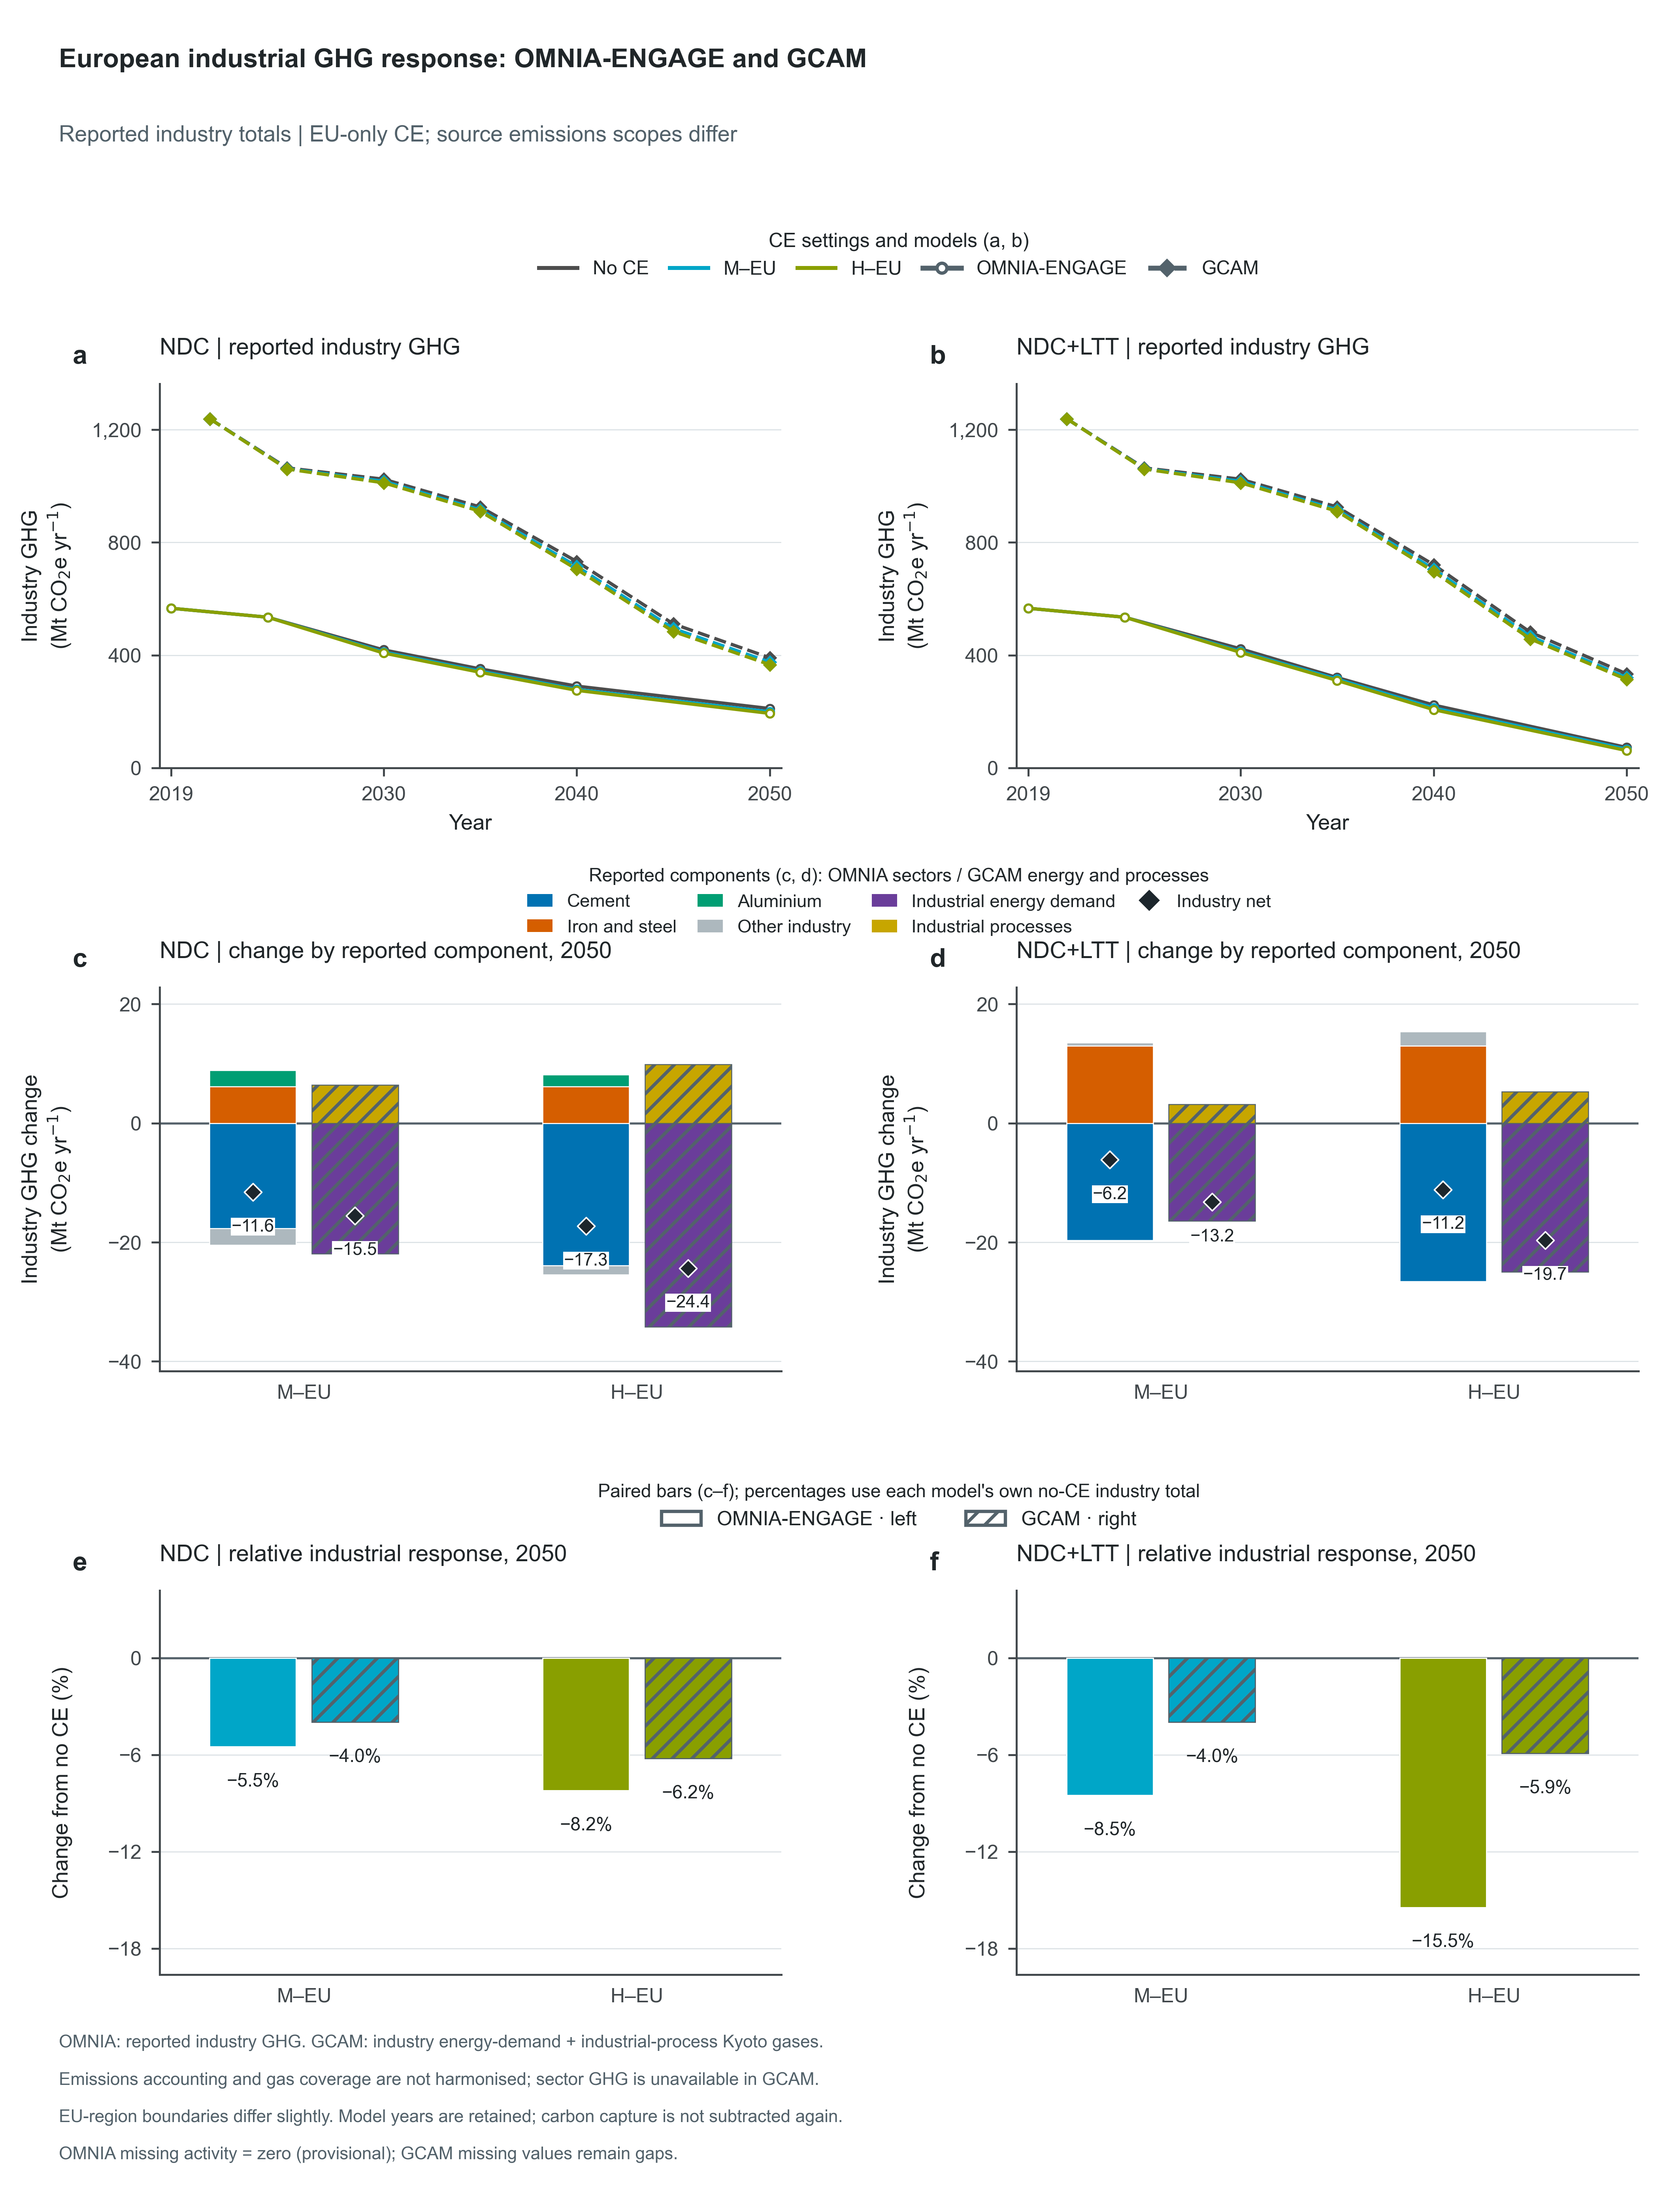

The data file committed next to this chart (first rows):
Model, Scenario, Climate, ClimatePathway, Policy, CE, Sector, Year, Scope, BarOrder, BarType, SourceFile, SourceModel, SourceSheet, SourceRegions, MissingActivityPolicy, Metric, Series, Value, Unit, Role, Numerator, NumeratorUnit, ConversionFactor
OMNIA-ENGAGE, ndc_noce, ndc, NDC, noce, No CE, Industry, 2019, EU model regions, , trajectory, results_allCE_261008.csv, OMNIA-ENGAGE, , ["EUE", "EUM", "EUW"], zero, Industrial GHG emissions, Total industry, 566.4, MtCO2e/yr, plotted, 566.4, MtCO2e/yr, 1
OMNIA-ENGAGE, ndc_noce, ndc, NDC, noce, No CE, Industry, 2024, EU model regions, , trajectory, results_allCE_261008.csv, OMNIA-ENGAGE, , ["EUE", "EUM", "EUW"], zero, Industrial GHG emissions, Total industry, 534.6, MtCO2e/yr, plotted, 534.6, MtCO2e/yr, 1
OMNIA-ENGAGE, ndc_noce, ndc, NDC, noce, No CE, Industry, 2030, EU model regions, , trajectory, results_allCE_261008.csv, OMNIA-ENGAGE, , ["EUE", "EUM", "EUW"], zero, Industrial GHG emissions, Total industry, 418.6, MtCO2e/yr, plotted, 418.6, MtCO2e/yr, 1
OMNIA-ENGAGE, ndc_noce, ndc, NDC, noce, No CE, Industry, 2035, EU model regions, , trajectory, results_allCE_261008.csv, OMNIA-ENGAGE, , ["EUE", "EUM", "EUW"], zero, Industrial GHG emissions, Total industry, 351.3, MtCO2e/yr, plotted, 351.3, MtCO2e/yr, 1
OMNIA-ENGAGE, ndc_noce, ndc, NDC, noce, No CE, Industry, 2040, EU model regions, , trajectory, results_allCE_261008.csv, OMNIA-ENGAGE, , ["EUE", "EUM", "EUW"], zero, Industrial GHG emissions, Total industry, 290.2, MtCO2e/yr, plotted, 290.2, MtCO2e/yr, 1
OMNIA-ENGAGE, ndc_noce, ndc, NDC, noce, No CE, Industry, 2050, EU model regions, , trajectory, results_allCE_261008.csv, OMNIA-ENGAGE, , ["EUE", "EUM", "EUW"], zero, Industrial GHG emissions, Total industry, 210.5, MtCO2e/yr, plotted, 210.5, MtCO2e/yr, 1
OMNIA-ENGAGE, ndc_noce, ndc, NDC, noce, No CE, Industry, 2050, EU model regions, 1.0, future, results_allCE_261008.csv, OMNIA-ENGAGE, , ["EUE", "EUM", "EUW"], zero, Industrial GHG emissions change, Total industry, 0.0, MtCO2e/yr, net, 0.0, MtCO2e/yr, 1
OMNIA-ENGAGE, ndc_noce, ndc, NDC, noce, No CE, Industry, 2050, EU model regions, 1.0, future, results_allCE_261008.csv, OMNIA-ENGAGE, , ["EUE", "EUM", "EUW"], zero, Industrial GHG emissions change, Cement, 0.0, MtCO2e/yr, plotted, 0.0, MtCO2e/yr, 1
OMNIA-ENGAGE, ndc_noce, ndc, NDC, noce, No CE, Industry, 2050, EU model regions, 1.0, future, results_allCE_261008.csv, OMNIA-ENGAGE, , ["EUE", "EUM", "EUW"], zero, Industrial GHG emissions change, Iron and steel, 0.0, MtCO2e/yr, plotted, 0.0, MtCO2e/yr, 1
OMNIA-ENGAGE, ndc_noce, ndc, NDC, noce, No CE, Industry, 2050, EU model regions, 1.0, future, results_allCE_261008.csv, OMNIA-ENGAGE, , ["EUE", "EUM", "EUW"], zero, Industrial GHG emissions change, Aluminium, 0.0, MtCO2e/yr, plotted, 0.0, MtCO2e/yr, 1
OMNIA-ENGAGE, ndc_noce, ndc, NDC, noce, No CE, Industry, 2050, EU model regions, 1.0, future, results_allCE_261008.csv, OMNIA-ENGAGE, , ["EUE", "EUM", "EUW"], zero, Industrial GHG emissions change, Other industry, 0.0, MtCO2e/yr, plotted, 0.0, MtCO2e/yr, 1
OMNIA-ENGAGE, ndc_noce, ndc, NDC, noce, No CE, Industry, 2050, EU model regions, 1.0, future, results_allCE_261008.csv, OMNIA-ENGAGE, , ["EUE", "EUM", "EUW"], zero, Industrial GHG emissions change from no …, Total industry, 0.0, %, context, 210.5, MtCO2e/yr, 100
OMNIA-ENGAGE, ndc_medce_eu, ndc, NDC, medce_eu, Medium CE, EU, Industry, 2019, EU model regions, , trajectory, results_allCE_261008.csv, OMNIA-ENGAGE, , ["EUE", "EUM", "EUW"], zero, Industrial GHG emissions, Total industry, 566.4, MtCO2e/yr, plotted, 566.4, MtCO2e/yr, 1
OMNIA-ENGAGE, ndc_medce_eu, ndc, NDC, medce_eu, Medium CE, EU, Industry, 2024, EU model regions, , trajectory, results_allCE_261008.csv, OMNIA-ENGAGE, , ["EUE", "EUM", "EUW"], zero, Industrial GHG emissions, Total industry, 534.6, MtCO2e/yr, plotted, 534.6, MtCO2e/yr, 1
OMNIA-ENGAGE, ndc_medce_eu, ndc, NDC, medce_eu, Medium CE, EU, Industry, 2030, EU model regions, , trajectory, results_allCE_261008.csv, OMNIA-ENGAGE, , ["EUE", "EUM", "EUW"], zero, Industrial GHG emissions, Total industry, 411.1, MtCO2e/yr, plotted, 411.1, MtCO2e/yr, 1
OMNIA-ENGAGE, ndc_medce_eu, ndc, NDC, medce_eu, Medium CE, EU, Industry, 2035, EU model regions, , trajectory, results_allCE_261008.csv, OMNIA-ENGAGE, , ["EUE", "EUM", "EUW"], zero, Industrial GHG emissions, Total industry, 343, MtCO2e/yr, plotted, 343, MtCO2e/yr, 1
OMNIA-ENGAGE, ndc_medce_eu, ndc, NDC, medce_eu, Medium CE, EU, Industry, 2040, EU model regions, , trajectory, results_allCE_261008.csv, OMNIA-ENGAGE, , ["EUE", "EUM", "EUW"], zero, Industrial GHG emissions, Total industry, 278.5, MtCO2e/yr, plotted, 278.5, MtCO2e/yr, 1
OMNIA-ENGAGE, ndc_medce_eu, ndc, NDC, medce_eu, Medium CE, EU, Industry, 2050, EU model regions, , trajectory, results_allCE_261008.csv, OMNIA-ENGAGE, , ["EUE", "EUM", "EUW"], zero, Industrial GHG emissions, Total industry, 198.9, MtCO2e/yr, plotted, 198.9, MtCO2e/yr, 1
OMNIA-ENGAGE, ndc_medce_eu, ndc, NDC, medce_eu, Medium CE, EU, Industry, 2050, EU model regions, 2.0, future, results_allCE_261008.csv, OMNIA-ENGAGE, , ["EUE", "EUM", "EUW"], zero, Industrial GHG emissions change, Total industry, -11.58, MtCO2e/yr, net, -11.58, MtCO2e/yr, 1
OMNIA-ENGAGE, ndc_medce_eu, ndc, NDC, medce_eu, Medium CE, EU, Industry, 2050, EU model regions, 2.0, future, results_allCE_261008.csv, OMNIA-ENGAGE, , ["EUE", "EUM", "EUW"], zero, Industrial GHG emissions change, Cement, -17.69, MtCO2e/yr, plotted, -17.69, MtCO2e/yr, 1
OMNIA-ENGAGE, ndc_medce_eu, ndc, NDC, medce_eu, Medium CE, EU, Industry, 2050, EU model regions, 2.0, future, results_allCE_261008.csv, OMNIA-ENGAGE, , ["EUE", "EUM", "EUW"], zero, Industrial GHG emissions change, Iron and steel, 6.174, MtCO2e/yr, plotted, 6.174, MtCO2e/yr, 1
OMNIA-ENGAGE, ndc_medce_eu, ndc, NDC, medce_eu, Medium CE, EU, Industry, 2050, EU model regions, 2.0, future, results_allCE_261008.csv, OMNIA-ENGAGE, , ["EUE", "EUM", "EUW"], zero, Industrial GHG emissions change, Aluminium, 2.677, MtCO2e/yr, plotted, 2.677, MtCO2e/yr, 1
OMNIA-ENGAGE, ndc_medce_eu, ndc, NDC, medce_eu, Medium CE, EU, Industry, 2050, EU model regions, 2.0, future, results_allCE_261008.csv, OMNIA-ENGAGE, , ["EUE", "EUM", "EUW"], zero, Industrial GHG emissions change, Other industry, -2.749, MtCO2e/yr, plotted, -2.749, MtCO2e/yr, 1
OMNIA-ENGAGE, ndc_medce_eu, ndc, NDC, medce_eu, Medium CE, EU, Industry, 2050, EU model regions, 2.0, future, results_allCE_261008.csv, OMNIA-ENGAGE, , ["EUE", "EUM", "EUW"], zero, Industrial GHG emissions change from no …, Total industry, -5.503, %, plotted, 198.9, MtCO2e/yr, 100
OMNIA-ENGAGE, ndc_highce_eu, ndc, NDC, highce_eu, High CE, EU, Industry, 2019, EU model regions, , trajectory, results_allCE_261008.csv, OMNIA-ENGAGE, , ["EUE", "EUM", "EUW"], zero, Industrial GHG emissions, Total industry, 566.4, MtCO2e/yr, plotted, 566.4, MtCO2e/yr, 1
OMNIA-ENGAGE, ndc_highce_eu, ndc, NDC, highce_eu, High CE, EU, Industry, 2024, EU model regions, , trajectory, results_allCE_261008.csv, OMNIA-ENGAGE, , ["EUE", "EUM", "EUW"], zero, Industrial GHG emissions, Total industry, 534.6, MtCO2e/yr, plotted, 534.6, MtCO2e/yr, 1
OMNIA-ENGAGE, ndc_highce_eu, ndc, NDC, highce_eu, High CE, EU, Industry, 2030, EU model regions, , trajectory, results_allCE_261008.csv, OMNIA-ENGAGE, , ["EUE", "EUM", "EUW"], zero, Industrial GHG emissions, Total industry, 407.3, MtCO2e/yr, plotted, 407.3, MtCO2e/yr, 1
OMNIA-ENGAGE, ndc_highce_eu, ndc, NDC, highce_eu, High CE, EU, Industry, 2035, EU model regions, , trajectory, results_allCE_261008.csv, OMNIA-ENGAGE, , ["EUE", "EUM", "EUW"], zero, Industrial GHG emissions, Total industry, 339.1, MtCO2e/yr, plotted, 339.1, MtCO2e/yr, 1
OMNIA-ENGAGE, ndc_highce_eu, ndc, NDC, highce_eu, High CE, EU, Industry, 2040, EU model regions, , trajectory, results_allCE_261008.csv, OMNIA-ENGAGE, , ["EUE", "EUM", "EUW"], zero, Industrial GHG emissions, Total industry, 275.1, MtCO2e/yr, plotted, 275.1, MtCO2e/yr, 1
OMNIA-ENGAGE, ndc_highce_eu, ndc, NDC, highce_eu, High CE, EU, Industry, 2050, EU model regions, , trajectory, results_allCE_261008.csv, OMNIA-ENGAGE, , ["EUE", "EUM", "EUW"], zero, Industrial GHG emissions, Total industry, 193.2, MtCO2e/yr, plotted, 193.2, MtCO2e/yr, 1
OMNIA-ENGAGE, ndc_highce_eu, ndc, NDC, highce_eu, High CE, EU, Industry, 2050, EU model regions, 3.0, future, results_allCE_261008.csv, OMNIA-ENGAGE, , ["EUE", "EUM", "EUW"], zero, Industrial GHG emissions change, Total industry, -17.31, MtCO2e/yr, net, -17.31, MtCO2e/yr, 1
OMNIA-ENGAGE, ndc_highce_eu, ndc, NDC, highce_eu, High CE, EU, Industry, 2050, EU model regions, 3.0, future, results_allCE_261008.csv, OMNIA-ENGAGE, , ["EUE", "EUM", "EUW"], zero, Industrial GHG emissions change, Cement, -23.94, MtCO2e/yr, plotted, -23.94, MtCO2e/yr, 1
OMNIA-ENGAGE, ndc_highce_eu, ndc, NDC, highce_eu, High CE, EU, Industry, 2050, EU model regions, 3.0, future, results_allCE_261008.csv, OMNIA-ENGAGE, , ["EUE", "EUM", "EUW"], zero, Industrial GHG emissions change, Iron and steel, 6.173, MtCO2e/yr, plotted, 6.173, MtCO2e/yr, 1
OMNIA-ENGAGE, ndc_highce_eu, ndc, NDC, highce_eu, High CE, EU, Industry, 2050, EU model regions, 3.0, future, results_allCE_261008.csv, OMNIA-ENGAGE, , ["EUE", "EUM", "EUW"], zero, Industrial GHG emissions change, Aluminium, 1.952, MtCO2e/yr, plotted, 1.952, MtCO2e/yr, 1
OMNIA-ENGAGE, ndc_highce_eu, ndc, NDC, highce_eu, High CE, EU, Industry, 2050, EU model regions, 3.0, future, results_allCE_261008.csv, OMNIA-ENGAGE, , ["EUE", "EUM", "EUW"], zero, Industrial GHG emissions change, Other industry, -1.49, MtCO2e/yr, plotted, -1.49, MtCO2e/yr, 1
OMNIA-ENGAGE, ndc_highce_eu, ndc, NDC, highce_eu, High CE, EU, Industry, 2050, EU model regions, 3.0, future, results_allCE_261008.csv, OMNIA-ENGAGE, , ["EUE", "EUM", "EUW"], zero, Industrial GHG emissions change from no …, Total industry, -8.222, %, plotted, 193.2, MtCO2e/yr, 100
OMNIA-ENGAGE, baseline_noce, baseline, NDC+LTT, noce, No CE, Industry, 2019, EU model regions, , trajectory, results_allCE_261008.csv, OMNIA-ENGAGE, , ["EUE", "EUM", "EUW"], zero, Industrial GHG emissions, Total industry, 566.4, MtCO2e/yr, plotted, 566.4, MtCO2e/yr, 1
OMNIA-ENGAGE, baseline_noce, baseline, NDC+LTT, noce, No CE, Industry, 2024, EU model regions, , trajectory, results_allCE_261008.csv, OMNIA-ENGAGE, , ["EUE", "EUM", "EUW"], zero, Industrial GHG emissions, Total industry, 534.6, MtCO2e/yr, plotted, 534.6, MtCO2e/yr, 1
OMNIA-ENGAGE, baseline_noce, baseline, NDC+LTT, noce, No CE, Industry, 2030, EU model regions, , trajectory, results_allCE_261008.csv, OMNIA-ENGAGE, , ["EUE", "EUM", "EUW"], zero, Industrial GHG emissions, Total industry, 422.4, MtCO2e/yr, plotted, 422.4, MtCO2e/yr, 1
OMNIA-ENGAGE, baseline_noce, baseline, NDC+LTT, noce, No CE, Industry, 2035, EU model regions, , trajectory, results_allCE_261008.csv, OMNIA-ENGAGE, , ["EUE", "EUM", "EUW"], zero, Industrial GHG emissions, Total industry, 320.6, MtCO2e/yr, plotted, 320.6, MtCO2e/yr, 1
OMNIA-ENGAGE, baseline_noce, baseline, NDC+LTT, noce, No CE, Industry, 2040, EU model regions, , trajectory, results_allCE_261008.csv, OMNIA-ENGAGE, , ["EUE", "EUM", "EUW"], zero, Industrial GHG emissions, Total industry, 222.9, MtCO2e/yr, plotted, 222.9, MtCO2e/yr, 1
OMNIA-ENGAGE, baseline_noce, baseline, NDC+LTT, noce, No CE, Industry, 2050, EU model regions, , trajectory, results_allCE_261008.csv, OMNIA-ENGAGE, , ["EUE", "EUM", "EUW"], zero, Industrial GHG emissions, Total industry, 72.38, MtCO2e/yr, plotted, 72.38, MtCO2e/yr, 1
OMNIA-ENGAGE, baseline_noce, baseline, NDC+LTT, noce, No CE, Industry, 2050, EU model regions, 1.0, future, results_allCE_261008.csv, OMNIA-ENGAGE, , ["EUE", "EUM", "EUW"], zero, Industrial GHG emissions change, Total industry, 0.0, MtCO2e/yr, net, 0.0, MtCO2e/yr, 1
OMNIA-ENGAGE, baseline_noce, baseline, NDC+LTT, noce, No CE, Industry, 2050, EU model regions, 1.0, future, results_allCE_261008.csv, OMNIA-ENGAGE, , ["EUE", "EUM", "EUW"], zero, Industrial GHG emissions change, Cement, 0.0, MtCO2e/yr, plotted, 0.0, MtCO2e/yr, 1
OMNIA-ENGAGE, baseline_noce, baseline, NDC+LTT, noce, No CE, Industry, 2050, EU model regions, 1.0, future, results_allCE_261008.csv, OMNIA-ENGAGE, , ["EUE", "EUM", "EUW"], zero, Industrial GHG emissions change, Iron and steel, 0.0, MtCO2e/yr, plotted, 0.0, MtCO2e/yr, 1
OMNIA-ENGAGE, baseline_noce, baseline, NDC+LTT, noce, No CE, Industry, 2050, EU model regions, 1.0, future, results_allCE_261008.csv, OMNIA-ENGAGE, , ["EUE", "EUM", "EUW"], zero, Industrial GHG emissions change, Aluminium, 0.0, MtCO2e/yr, plotted, 0.0, MtCO2e/yr, 1
OMNIA-ENGAGE, baseline_noce, baseline, NDC+LTT, noce, No CE, Industry, 2050, EU model regions, 1.0, future, results_allCE_261008.csv, OMNIA-ENGAGE, , ["EUE", "EUM", "EUW"], zero, Industrial GHG emissions change, Other industry, 0.0, MtCO2e/yr, plotted, 0.0, MtCO2e/yr, 1
OMNIA-ENGAGE, baseline_noce, baseline, NDC+LTT, noce, No CE, Industry, 2050, EU model regions, 1.0, future, results_allCE_261008.csv, OMNIA-ENGAGE, , ["EUE", "EUM", "EUW"], zero, Industrial GHG emissions change from no …, Total industry, 0.0, %, context, 72.38, MtCO2e/yr, 100
OMNIA-ENGAGE, baseline_medce_eu, baseline, NDC+LTT, medce_eu, Medium CE, EU, Industry, 2019, EU model regions, , trajectory, results_allCE_261008.csv, OMNIA-ENGAGE, , ["EUE", "EUM", "EUW"], zero, Industrial GHG emissions, Total industry, 566.4, MtCO2e/yr, plotted, 566.4, MtCO2e/yr, 1
OMNIA-ENGAGE, baseline_medce_eu, baseline, NDC+LTT, medce_eu, Medium CE, EU, Industry, 2024, EU model regions, , trajectory, results_allCE_261008.csv, OMNIA-ENGAGE, , ["EUE", "EUM", "EUW"], zero, Industrial GHG emissions, Total industry, 534.6, MtCO2e/yr, plotted, 534.6, MtCO2e/yr, 1
OMNIA-ENGAGE, baseline_medce_eu, baseline, NDC+LTT, medce_eu, Medium CE, EU, Industry, 2030, EU model regions, , trajectory, results_allCE_261008.csv, OMNIA-ENGAGE, , ["EUE", "EUM", "EUW"], zero, Industrial GHG emissions, Total industry, 413.3, MtCO2e/yr, plotted, 413.3, MtCO2e/yr, 1
OMNIA-ENGAGE, baseline_medce_eu, baseline, NDC+LTT, medce_eu, Medium CE, EU, Industry, 2035, EU model regions, , trajectory, results_allCE_261008.csv, OMNIA-ENGAGE, , ["EUE", "EUM", "EUW"], zero, Industrial GHG emissions, Total industry, 314.6, MtCO2e/yr, plotted, 314.6, MtCO2e/yr, 1
OMNIA-ENGAGE, baseline_medce_eu, baseline, NDC+LTT, medce_eu, Medium CE, EU, Industry, 2040, EU model regions, , trajectory, results_allCE_261008.csv, OMNIA-ENGAGE, , ["EUE", "EUM", "EUW"], zero, Industrial GHG emissions, Total industry, 212.8, MtCO2e/yr, plotted, 212.8, MtCO2e/yr, 1
OMNIA-ENGAGE, baseline_medce_eu, baseline, NDC+LTT, medce_eu, Medium CE, EU, Industry, 2050, EU model regions, , trajectory, results_allCE_261008.csv, OMNIA-ENGAGE, , ["EUE", "EUM", "EUW"], zero, Industrial GHG emissions, Total industry, 66.23, MtCO2e/yr, plotted, 66.23, MtCO2e/yr, 1
OMNIA-ENGAGE, baseline_medce_eu, baseline, NDC+LTT, medce_eu, Medium CE, EU, Industry, 2050, EU model regions, 2.0, future, results_allCE_261008.csv, OMNIA-ENGAGE, , ["EUE", "EUM", "EUW"], zero, Industrial GHG emissions change, Total industry, -6.152, MtCO2e/yr, net, -6.152, MtCO2e/yr, 1
OMNIA-ENGAGE, baseline_medce_eu, baseline, NDC+LTT, medce_eu, Medium CE, EU, Industry, 2050, EU model regions, 2.0, future, results_allCE_261008.csv, OMNIA-ENGAGE, , ["EUE", "EUM", "EUW"], zero, Industrial GHG emissions change, Cement, -19.68, MtCO2e/yr, plotted, -19.68, MtCO2e/yr, 1
OMNIA-ENGAGE, baseline_medce_eu, baseline, NDC+LTT, medce_eu, Medium CE, EU, Industry, 2050, EU model regions, 2.0, future, results_allCE_261008.csv, OMNIA-ENGAGE, , ["EUE", "EUM", "EUW"], zero, Industrial GHG emissions change, Iron and steel, 12.96, MtCO2e/yr, plotted, 12.96, MtCO2e/yr, 1
OMNIA-ENGAGE, baseline_medce_eu, baseline, NDC+LTT, medce_eu, Medium CE, EU, Industry, 2050, EU model regions, 2.0, future, results_allCE_261008.csv, OMNIA-ENGAGE, , ["EUE", "EUM", "EUW"], zero, Industrial GHG emissions change, Aluminium, 0.0, MtCO2e/yr, plotted, 0.0, MtCO2e/yr, 1
OMNIA-ENGAGE, baseline_medce_eu, baseline, NDC+LTT, medce_eu, Medium CE, EU, Industry, 2050, EU model regions, 2.0, future, results_allCE_261008.csv, OMNIA-ENGAGE, , ["EUE", "EUM", "EUW"], zero, Industrial GHG emissions change, Other industry, 0.5753, MtCO2e/yr, plotted, 0.5753, MtCO2e/yr, 1
OMNIA-ENGAGE, baseline_medce_eu, baseline, NDC+LTT, medce_eu, Medium CE, EU, Industry, 2050, EU model regions, 2.0, future, results_allCE_261008.csv, OMNIA-ENGAGE, , ["EUE", "EUM", "EUW"], zero, Industrial GHG emissions change from no …, Total industry, -8.499, %, plotted, 66.23, MtCO2e/yr, 100
... 78 more rows
